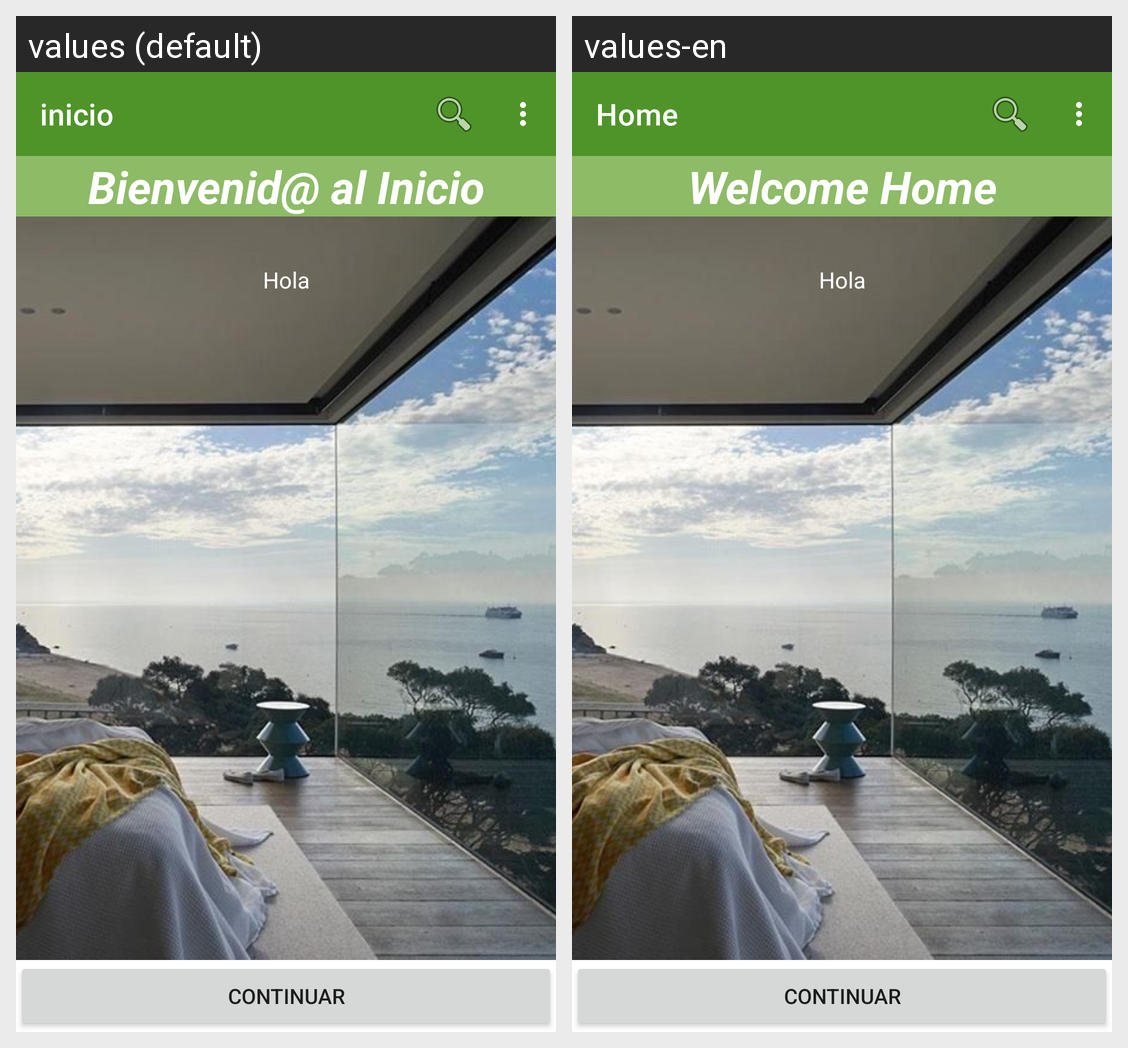

The Android screen above is rendered under two locales of the same app. Produce the string resources it draws, with the default and per-locale values.
Android screen res/layout/activity_home_inicio.xml rendered under 2 locales, left to right: values (default), values-en. Device: Nexus 5 (rendered at 1080×1920; each locale shown at half size, 540×960, under a caption strip naming it); theme Theme.CendiPlayGame.
Strings drawn on this screen, with the default value and each locale's value (text and hints the layout hard-codes, and strings that could not be matched under every locale, appear in the picture but are not listed):

welcome_home
  values: Bienvenid@ al Inicio
  values-en: Welcome Home

home
  values: inicio
  values-en: Home
